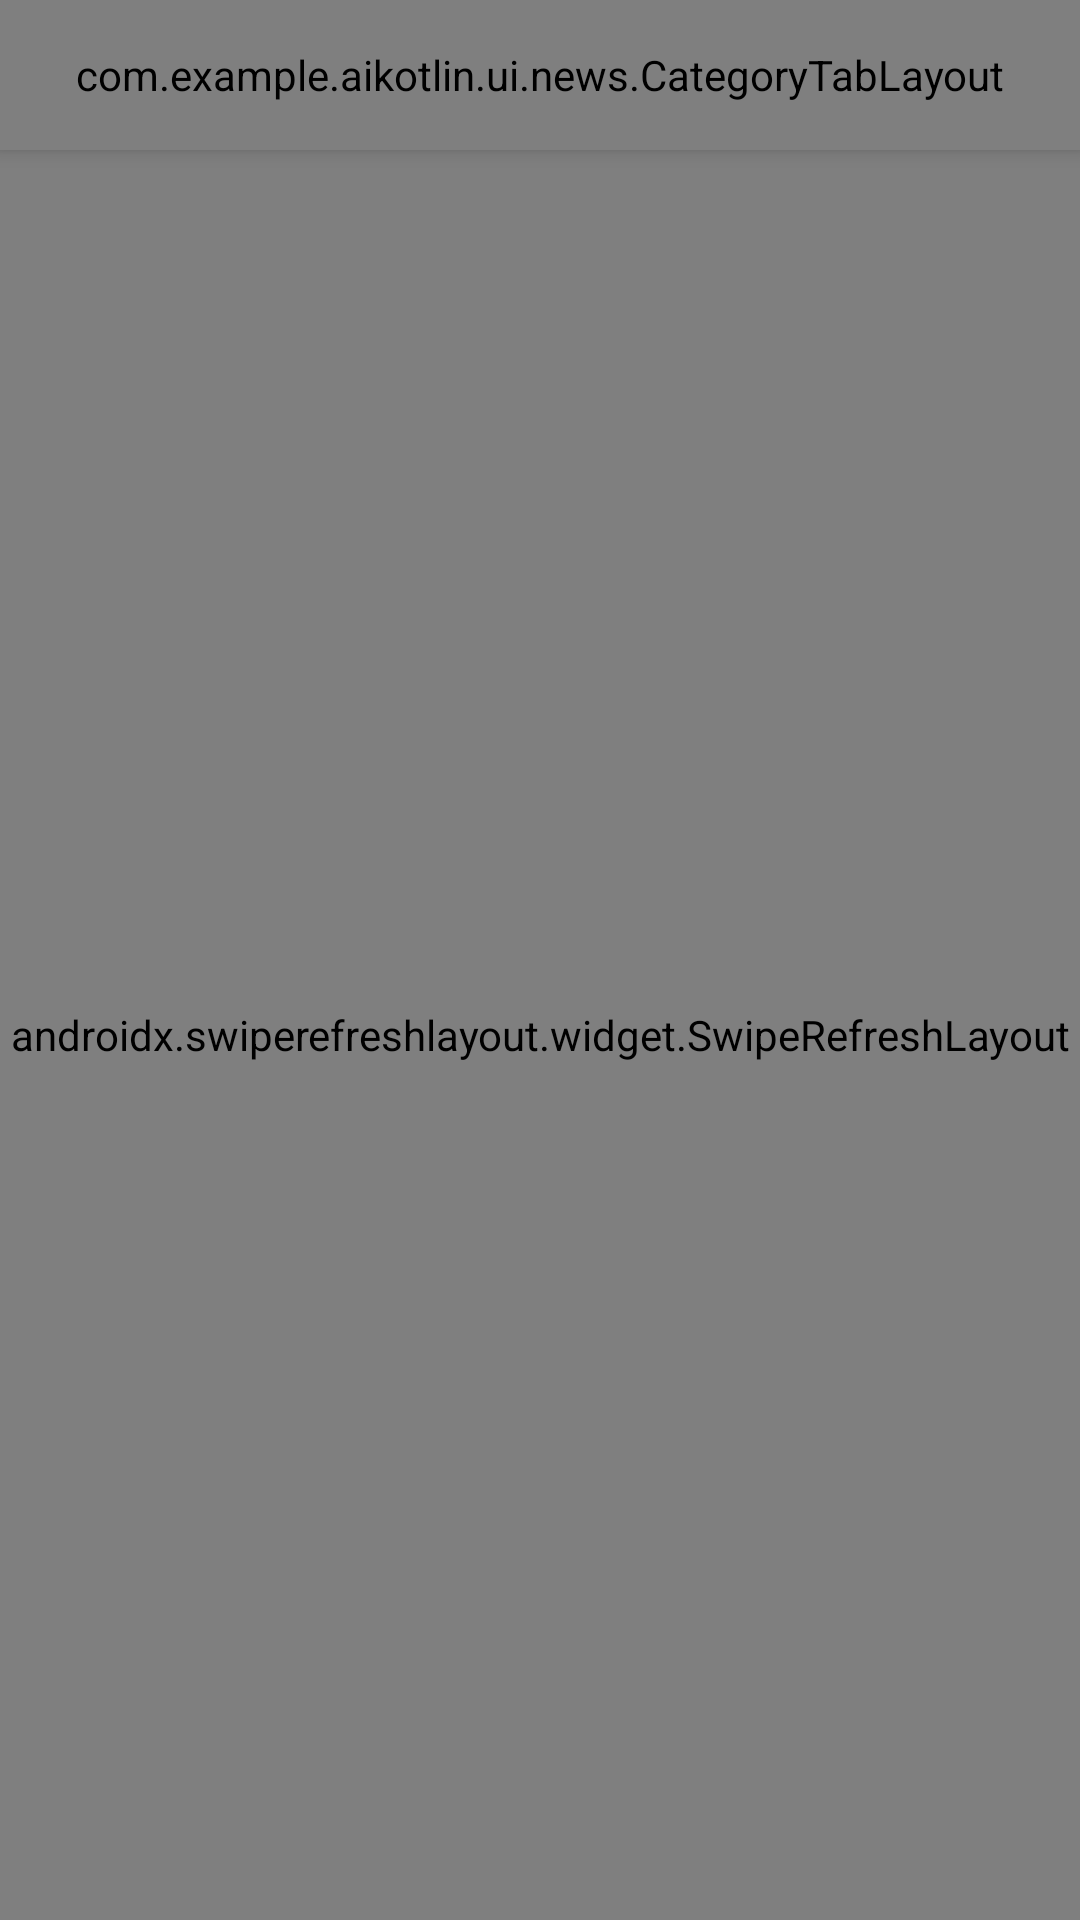

Here is an Android app screen rendered from its layout file. Give the layout XML and the strings, colors and styles it references.
<!-- AndroidManifest.xml: application theme Theme.AIKotlin -->
<!-- res/layout/fragment_video_list.xml -->
<?xml version="1.0" encoding="utf-8"?>
<androidx.constraintlayout.widget.ConstraintLayout xmlns:android="http://schemas.android.com/apk/res/android"
    xmlns:app="http://schemas.android.com/apk/res-auto"
    xmlns:tools="http://schemas.android.com/tools"
    android:layout_width="match_parent"
    android:layout_height="match_parent"
    tools:context=".ui.video.VideoListFragment">

    <com.example.aikotlin.ui.news.CategoryTabLayout
        android:id="@+id/category_tab_layout"
        android:layout_width="match_parent"
        android:layout_height="50dp"
        android:background="@android:color/white"
        android:elevation="4dp"
        app:layout_constraintEnd_toEndOf="parent"
        app:layout_constraintStart_toStartOf="parent"
        app:layout_constraintTop_toTopOf="parent" />

    <androidx.swiperefreshlayout.widget.SwipeRefreshLayout
        android:id="@+id/swipeRefreshLayout"
        android:layout_width="match_parent"
        android:layout_height="0dp"
        app:layout_constraintBottom_toBottomOf="parent"
        app:layout_constraintEnd_toEndOf="parent"
        app:layout_constraintStart_toStartOf="parent"
        app:layout_constraintTop_toBottomOf="@id/category_tab_layout">

        <androidx.recyclerview.widget.RecyclerView
            android:id="@+id/recyclerView"
            android:layout_width="match_parent"
            android:layout_height="match_parent" />
    </androidx.swiperefreshlayout.widget.SwipeRefreshLayout>

    <TextView
        android:id="@+id/emptyState"
        android:layout_width="wrap_content"
        android:layout_height="wrap_content"
        android:text="暂无视频内容"
        android:textSize="16sp"
        android:visibility="gone"
        app:layout_constraintBottom_toBottomOf="parent"
        app:layout_constraintEnd_toEndOf="parent"
        app:layout_constraintStart_toStartOf="parent"
        app:layout_constraintTop_toBottomOf="@id/category_tab_layout" />

    <ProgressBar
        android:id="@+id/progressBar"
        android:layout_width="wrap_content"
        android:layout_height="wrap_content"
        android:visibility="gone"
        app:layout_constraintBottom_toBottomOf="parent"
        app:layout_constraintEnd_toEndOf="parent"
        app:layout_constraintStart_toStartOf="parent"
        app:layout_constraintTop_toBottomOf="@id/category_tab_layout" />

</androidx.constraintlayout.widget.ConstraintLayout>
<!-- resources referenced by this layout -->
<resources>
  <style name="Theme.AIKotlin" parent="Theme.MaterialComponents.DayNight.NoActionBar">
          
          <item name="colorPrimary">@color/purple_500</item>
          <item name="colorPrimaryVariant">@color/purple_700</item>
          <item name="colorOnPrimary">@color/white</item>
          
          <item name="colorSecondary">@color/teal_200</item>
          <item name="colorSecondaryVariant">@color/teal_700</item>
          <item name="colorOnSecondary">@color/black</item>
          
          <item name="android:statusBarColor">?attr/colorPrimaryVariant</item>
          
      </style>
  <color name="purple_500">#FF6200EE</color>
  <color name="purple_700">#FF3700B3</color>
  <color name="white">#FFFFFFFF</color>
  <color name="teal_200">#FF03DAC5</color>
  <color name="teal_700">#FF018786</color>
  <color name="black">#FF000000</color>
</resources>
